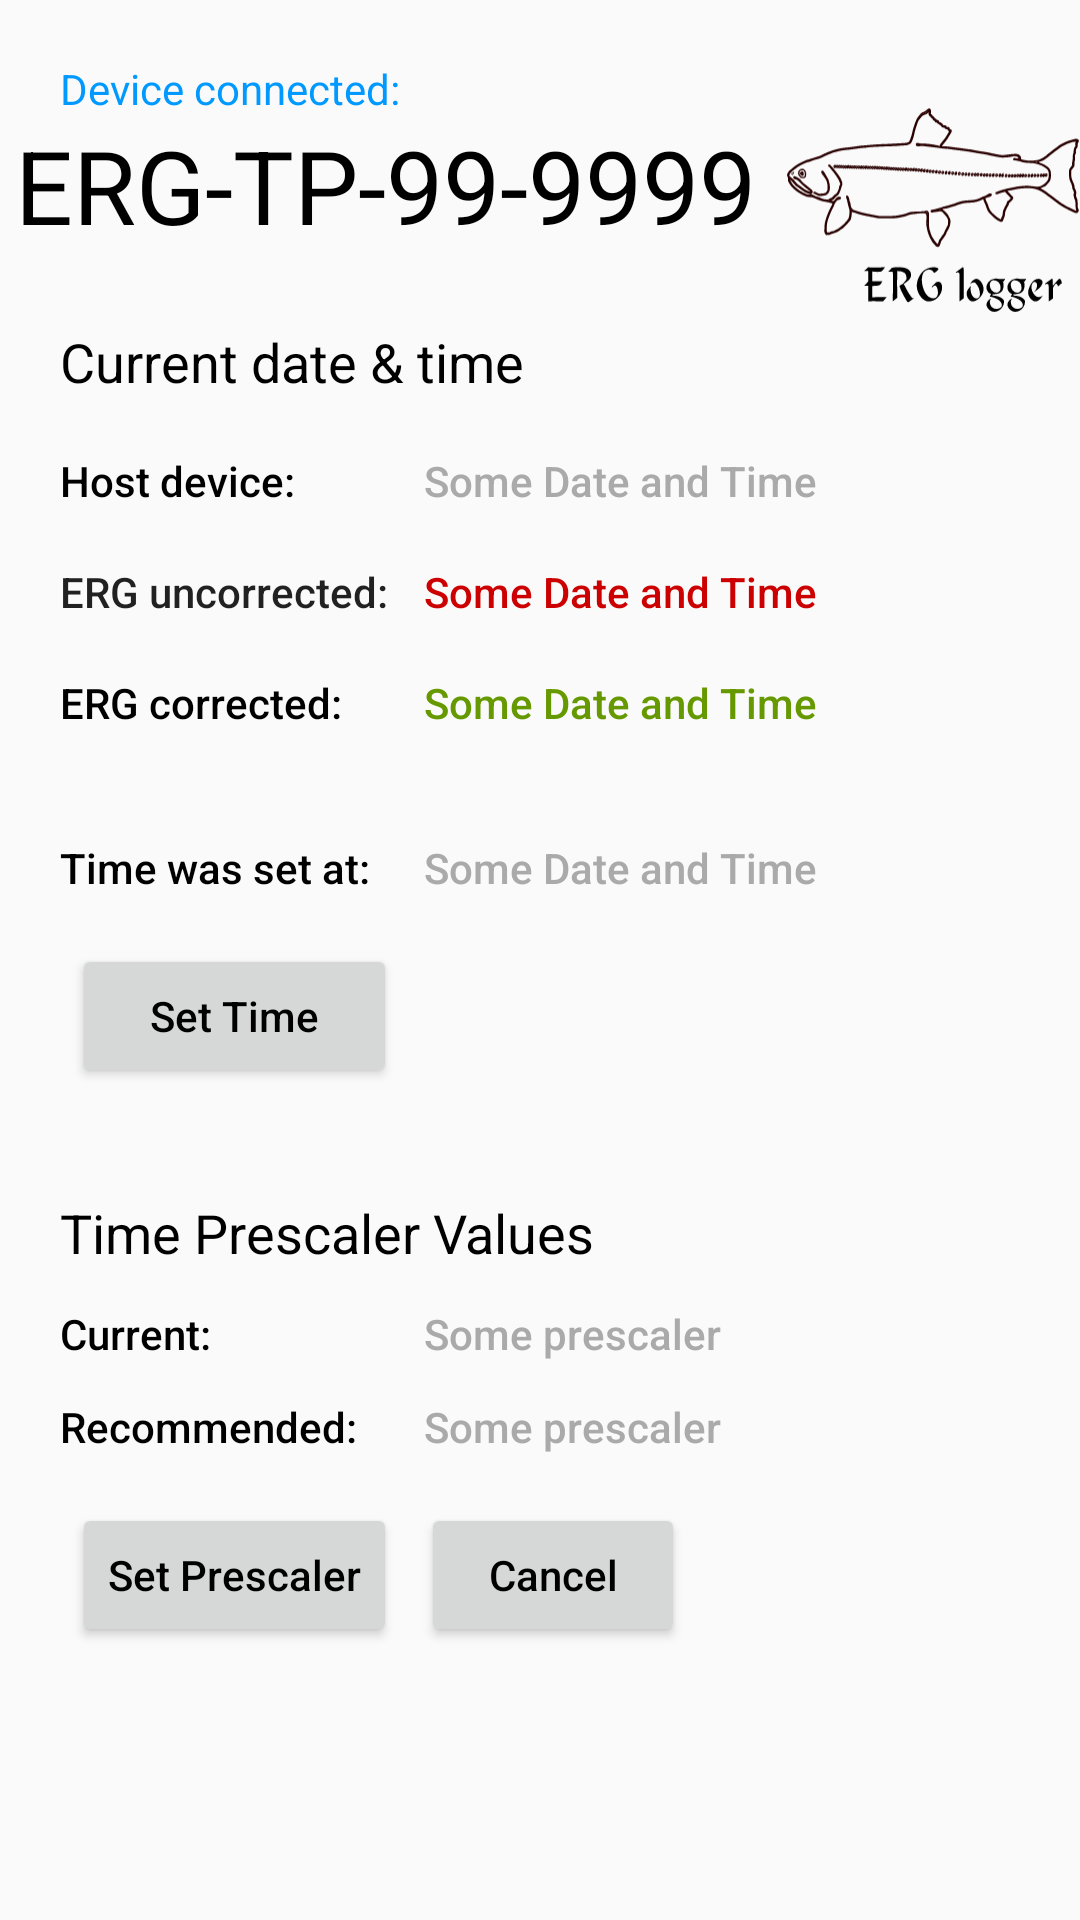

Layout XML and referenced resources for this Android screen:
<!-- AndroidManifest.xml: application theme AppTheme -->
<!-- res/layout/activity_time.xml -->
<?xml version="1.0" encoding="utf-8"?>
<ScrollView
    xmlns:android="http://schemas.android.com/apk/res/android"
    xmlns:app="http://schemas.android.com/apk/res-auto"
    xmlns:tools="http://schemas.android.com/tools"
    android:layout_width="match_parent"
    android:layout_height="match_parent"
    tools:context=".TimeActivity">

    <RelativeLayout
        android:layout_width="match_parent"
        android:layout_height="wrap_content">

        <TextView
            android:id="@+id/Time_DevConW"
            android:layout_width="wrap_content"
            android:layout_height="wrap_content"
            android:layout_marginStart="20dp"
            android:layout_marginTop="20dp"
            android:hint="@string/dc"
            android:textColorHint="@color/colorPrimary" />

        <TextView
            android:id="@+id/Time_DevNameW"
            android:layout_width="wrap_content"
            android:layout_height="wrap_content"
            android:layout_below="@id/Time_DevConW"
            android:layout_marginStart="5dp"
            android:layout_marginTop="0dp"
            android:hint="@string/DevName"
            android:textAppearance="@style/TextAppearance.AppCompat.Display1"
            android:textColorHint="@android:color/black" />

        <ImageView
            android:id="@+id/Time_LogoP"
            android:layout_width="wrap_content"
            android:layout_height="100dp"
            android:adjustViewBounds="true"
            android:layout_alignParentTop="true"
            android:layout_alignParentEnd="true"
            android:layout_toEndOf="@id/Time_DevNameW"
            android:layout_marginStart="10dp"
            android:layout_marginTop="20dp"
            android:contentDescription="ERG Research Rgoup logo"
            app:srcCompat="@drawable/ic_charrlogo" />


        <TextView
            android:id="@+id/Time_CurTimeW"
            android:layout_width="wrap_content"
            android:layout_height="wrap_content"
            android:layout_below="@id/Time_DevNameW"
            android:layout_marginStart="20dp"
            android:layout_marginTop="24dp"
            android:text="Current date &amp; time"
            android:textAppearance="@style/TextAppearance.AppCompat.Medium"
            android:textColor="@android:color/black" />

        <TextView
            android:id="@+id/Time_HostTimeW"
            android:layout_width="wrap_content"
            android:layout_height="wrap_content"
            android:layout_below="@id/Time_CurTimeW"
            android:layout_marginStart="20dp"
            android:layout_marginTop="18dp"
            android:textAppearance="@style/TextAppearance.AppCompat.Body2"
            android:textColor="@android:color/black"
            android:text="Host device:"/>

        <TextView
            android:id="@+id/Time_HostTimeV"
            android:layout_width="wrap_content"
            android:layout_height="wrap_content"
            android:layout_below="@id/Time_CurTimeW"
            android:layout_alignStart="@+id/Time_UncorTimeV"
            android:layout_marginStart="0dp"
            android:layout_marginTop="18dp"
            android:text="Some Date and Time"
            android:textAppearance="@style/TextAppearance.AppCompat.Body2"
            android:textColor="@android:color/darker_gray" />

        <TextView
            android:id="@+id/Time_UncorTimeW"
            android:layout_width="wrap_content"
            android:layout_height="wrap_content"
            android:layout_below="@id/Time_HostTimeW"
            android:layout_marginStart="20dp"
            android:layout_marginTop="18dp"
            android:textAppearance="@style/TextAppearance.AppCompat.Body2"
            android:text="ERG uncorrected:" />

        <TextView
            android:id="@+id/Time_UncorTimeV"
            android:layout_width="wrap_content"
            android:layout_height="wrap_content"
            android:layout_below="@id/Time_HostTimeV"
            android:layout_toEndOf="@id/Time_UncorTimeW"
            android:layout_marginTop="18dp"
            android:layout_marginStart="12dp"
            android:textAppearance="@style/TextAppearance.AppCompat.Body2"
            android:textColor="@android:color/holo_red_dark"
            android:text="Some Date and Time"/>

        <TextView
            android:id="@+id/Time_CorrTimeW"
            android:layout_width="wrap_content"
            android:layout_height="wrap_content"
            android:layout_below="@id/Time_UncorTimeW"
            android:layout_marginStart="20dp"
            android:layout_marginTop="18dp"
            android:textAppearance="@style/TextAppearance.AppCompat.Body2"
            android:textColor="@android:color/black"
            android:text="ERG corrected:" />

        <TextView
            android:id="@+id/Time_CorrTimeV"
            android:layout_width="wrap_content"
            android:layout_height="wrap_content"
            android:layout_below="@id/Time_UncorTimeV"
            android:layout_alignStart="@id/Time_UncorTimeV"
            android:layout_marginTop="18dp"
            android:layout_marginStart="0dp"
            android:textAppearance="@style/TextAppearance.AppCompat.Body2"
            android:textColor="@android:color/holo_green_dark"
            android:text="Some Date and Time"/>

        <TextView
            android:id="@+id/Time_TimeSetW"
            android:layout_width="wrap_content"
            android:layout_height="wrap_content"
            android:layout_below="@id/Time_CorrTimeW"
            android:layout_marginStart="20dp"
            android:layout_marginTop="36dp"
            android:textAppearance="@style/TextAppearance.AppCompat.Body2"
            android:textColor="@android:color/black"
            android:text="Time was set at:" />

        <TextView
            android:id="@+id/Time_TimeSetV"
            android:layout_width="wrap_content"
            android:layout_height="wrap_content"
            android:layout_below="@id/Time_CorrTimeW"
            android:layout_alignStart="@+id/Time_UncorTimeV"
            android:layout_marginStart="0dp"
            android:layout_marginTop="36dp"
            android:text="Some Date and Time"
            android:textAppearance="@style/TextAppearance.AppCompat.Body2"
            android:textColor="@android:color/darker_gray" />

        <Button
            android:id="@+id/Time_SetTimeB"
            android:layout_width="wrap_content"
            android:layout_height="wrap_content"
            android:layout_below="@id/Time_TimeSetW"
            android:layout_alignStart="@+id/Time_SetPrsclB"
            android:layout_alignEnd="@+id/Time_SetPrsclB"
            android:layout_marginTop="16dp"
            android:hint="@string/setTime"
            android:onClick="onSetTimeClick"
            android:textColorHint="@android:color/black" />

        <TextView
            android:id="@+id/Time_PrsclW"
            android:layout_width="wrap_content"
            android:layout_height="wrap_content"
            android:layout_below="@id/Time_SetTimeB"
            android:layout_marginStart="20dp"
            android:layout_marginTop="36dp"
            android:textAppearance="@style/TextAppearance.AppCompat.Medium"
            android:textColor="@android:color/black"
            android:text="Time Prescaler Values" />

        <TextView
            android:id="@+id/Time_PrsclCurrentW"
            android:layout_width="wrap_content"
            android:layout_height="wrap_content"
            android:layout_below="@id/Time_PrsclW"
            android:layout_marginStart="20dp"
            android:layout_marginTop="12dp"
            android:textAppearance="@style/TextAppearance.AppCompat.Body2"
            android:textColor="@android:color/black"
            android:text="Current:" />

        <TextView
            android:id="@+id/Time_PrsclCurrentV"
            android:layout_width="wrap_content"
            android:layout_height="wrap_content"
            android:layout_below="@id/Time_PrsclW"
            android:layout_alignStart="@+id/Time_UncorTimeV"
            android:layout_marginStart="0dp"
            android:layout_marginTop="12dp"
            android:text="Some prescaler"
            android:textAppearance="@style/TextAppearance.AppCompat.Body2"
            android:textColor="@android:color/darker_gray" />

        <TextView
            android:id="@+id/Time_PrsclRecommendedW"
            android:layout_width="wrap_content"
            android:layout_height="wrap_content"
            android:layout_below="@id/Time_PrsclCurrentW"
            android:layout_marginStart="20dp"
            android:layout_marginTop="12dp"
            android:textAppearance="@style/TextAppearance.AppCompat.Body2"
            android:textColor="@android:color/black"
            android:text="Recommended:" />

        <TextView
            android:id="@+id/Time_PrsclRecommendedV"
            android:layout_width="wrap_content"
            android:layout_height="wrap_content"
            android:layout_below="@id/Time_PrsclCurrentW"
            android:layout_alignStart="@+id/Time_UncorTimeV"
            android:layout_marginStart="0dp"
            android:layout_marginTop="12dp"
            android:text="Some prescaler"
            android:textAppearance="@style/TextAppearance.AppCompat.Body2"
            android:textColor="@android:color/darker_gray" />

        <Button
            android:id="@+id/Time_SetPrsclB"
            android:layout_width="wrap_content"
            android:layout_height="wrap_content"
            android:layout_below="@id/Time_PrsclRecommendedW"
            android:layout_marginStart="24dp"
            android:layout_marginTop="16dp"
            android:hint="@string/setPRSCL"
            android:onClick="onSetPrsclClick"
            android:textColorHint="@android:color/black" />

        <Button
            android:id="@+id/Time_CancelB"
            android:layout_width="wrap_content"
            android:layout_height="wrap_content"
            android:layout_below="@id/Time_PrsclRecommendedW"
            android:layout_toEndOf="@id/Time_SetPrsclB"
            android:layout_marginStart="8dp"
            android:layout_marginTop="16dp"
            android:hint="@string/cancel"
            android:onClick="onCancelClick"
            android:textColorHint="@android:color/black" />



    </RelativeLayout>
</ScrollView>
<!-- resources referenced by this layout -->
<resources>
  <color name="colorPrimary">#0099FF</color>
  <!-- drawable ic_charrlogo: vector/xml drawable (drawable, 54941 chars, omitted) -->
  <string name="DevName">ERG-TP-99-9999</string>
  <string name="cancel">Cancel</string>
  <string name="dc">Device connected:</string>
  <string name="setPRSCL">Set Prescaler</string>
  <string name="setTime">Set Time</string>
  <style name="AppTheme" parent="Theme.AppCompat.Light.DarkActionBar">
          
          <item name="colorPrimary">@color/colorPrimary</item>
          <item name="colorPrimaryDark">@color/colorPrimaryDark</item>
          <item name="colorAccent">@color/colorAccent</item>
      </style>
  <color name="colorPrimaryDark">#0099ff</color>
  <color name="colorAccent">#DD0000</color>
</resources>
